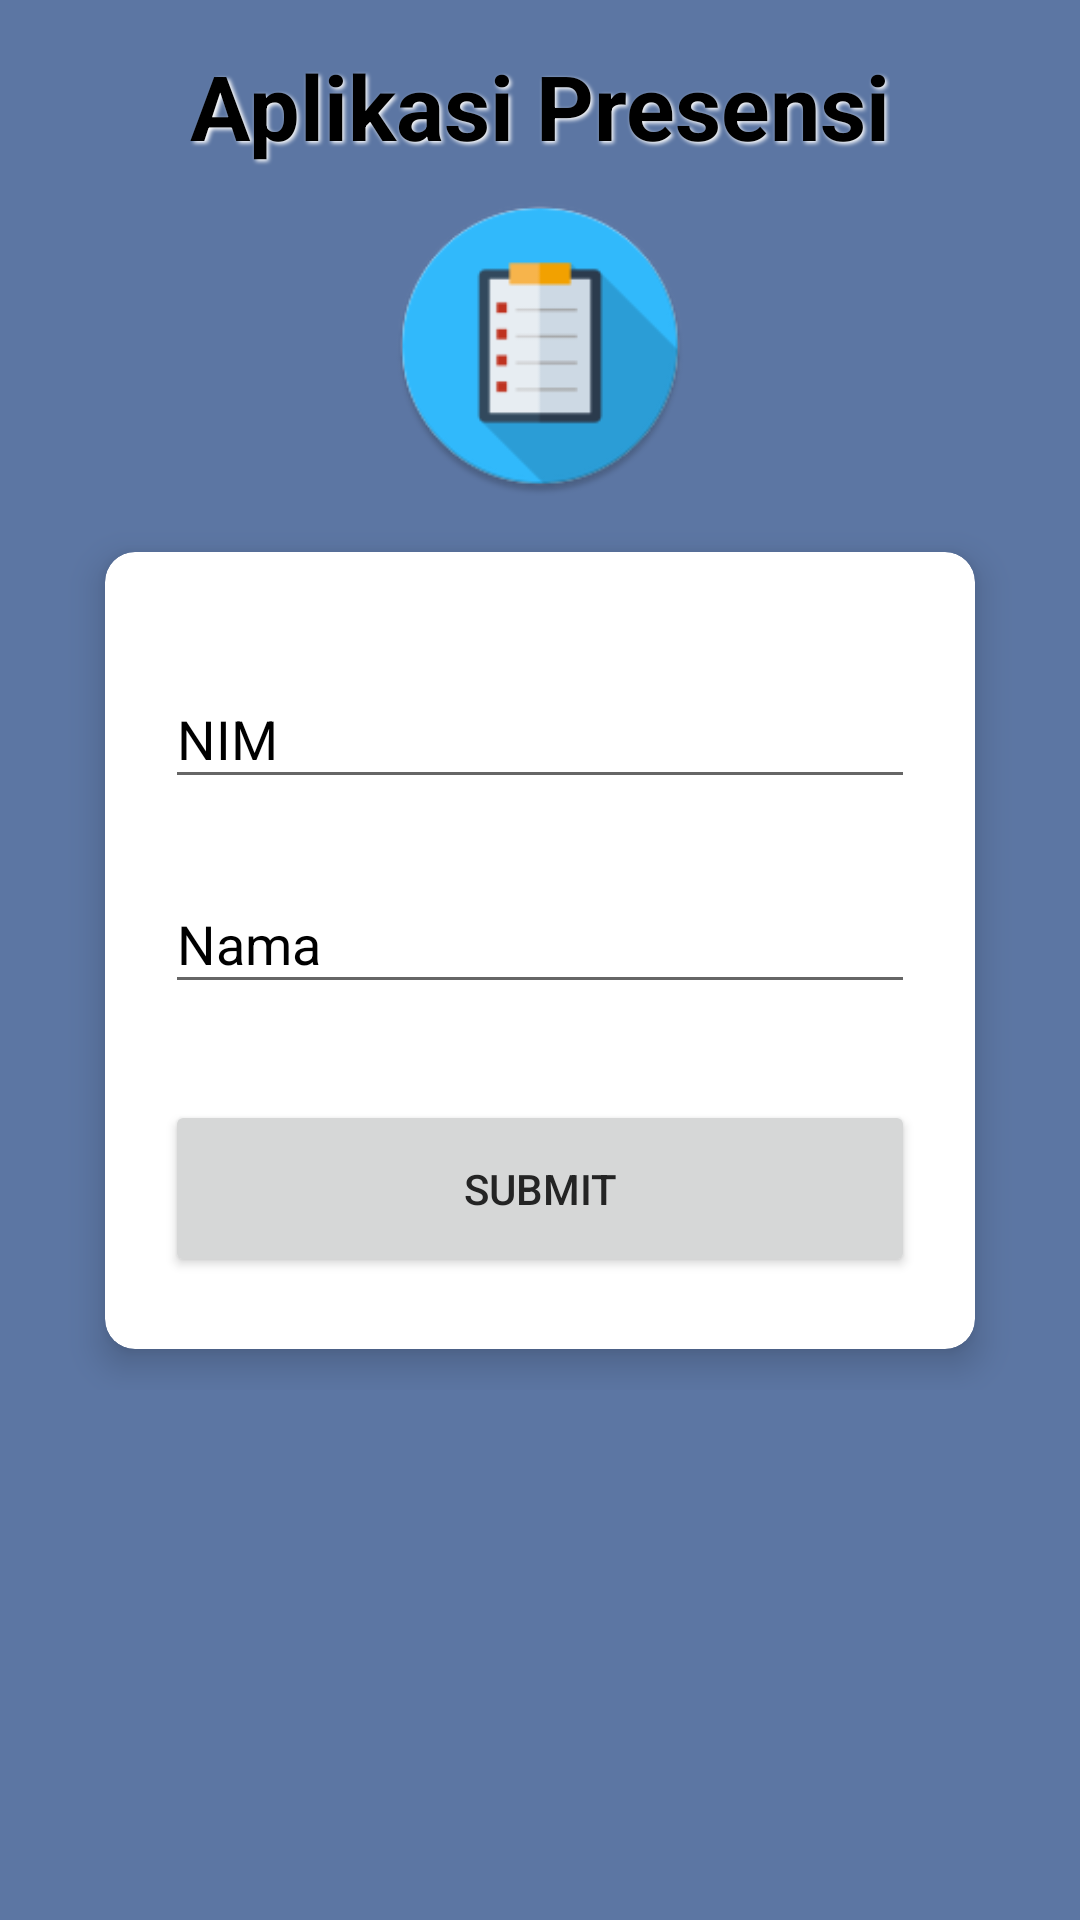

Write the Android layout XML for this screen, with the resource values it uses.
<!-- AndroidManifest.xml: application theme AppTheme -->
<!-- res/layout/activity_input_name.xml -->
<?xml version="1.0" encoding="utf-8"?>
<android.support.design.widget.CoordinatorLayout
    xmlns:android="http://schemas.android.com/apk/res/android"
    xmlns:app="http://schemas.android.com/apk/res-auto"
    xmlns:card_view="http://schemas.android.com/apk/res-auto"
    android:id="@+id/main_content"
    android:layout_width="match_parent"
    android:layout_height="match_parent"
    android:keepScreenOn="true"
    android:fitsSystemWindows="true"
    android:background="@color/colorPrimaryLight">

    <ScrollView
        android:layout_width="match_parent"
        android:layout_height="match_parent">

        <LinearLayout
            android:layout_width="match_parent"
            android:layout_height="wrap_content"
            android:orientation="vertical"
            >


            <TextView
                android:id="@+id/label"
                android:layout_width="wrap_content"
                android:layout_height="wrap_content"
                android:text="Aplikasi Presensi"
                android:textStyle="bold"
                android:textSize="30sp"
                android:layout_centerHorizontal="true"
                android:layout_marginTop="15sp"
                android:textColor="@color/black"
                android:shadowColor="@color/white"
                android:shadowDx="2.5"
                android:shadowDy="2.3"
                android:shadowRadius="2.6"
                android:layout_gravity="center"/>

            <ImageView
                android:id="@+id/logo"
                android:layout_marginTop="10sp"
                android:layout_width="100sp"
                android:layout_height="100sp"
                android:layout_centerHorizontal="true"
                android:scaleType="fitXY"
                android:src="@mipmap/ic_launcher"
                android:layout_below="@+id/label"
                android:layout_gravity="center"/>

            
            <android.support.v7.widget.CardView
                android:layout_width="match_parent"
                android:layout_height="wrap_content"
                android:layout_centerHorizontal="true"
                android:layout_centerVertical="true"
                card_view:cardCornerRadius="10dp"
                card_view:cardElevation="7dp"
                card_view:cardUseCompatPadding="true"
                android:layout_gravity="center"
                android:layout_marginTop="5sp"
                android:layout_marginLeft="25dp"
                android:layout_marginRight="25dp"
                >

                <LinearLayout
                    android:layout_width="match_parent"
                    android:layout_height="wrap_content"
                    android:orientation="vertical">


                    <android.support.design.widget.TextInputLayout
                        android:id="@+id/email"
                        android:layout_marginTop="30sp"
                        android:layout_width="match_parent"
                        android:layout_height="wrap_content"
                        android:layout_marginBottom="8dp"
                        android:layout_below="@+id/logo"
                        android:paddingRight="20sp"
                        android:paddingLeft="20sp"
                        android:textColorHint="@color/black"
                        >
                        <EditText android:id="@+id/input_nim"
                            android:layout_width="match_parent"
                            android:layout_height="wrap_content"
                            android:inputType="number"
                            android:hint="NIM"
                            android:textColor="@color/black"
                            android:layout_gravity="center"/>
                    </android.support.design.widget.TextInputLayout>

                    
                    <android.support.design.widget.TextInputLayout
                        android:id="@+id/password"
                        android:layout_width="match_parent"
                        android:layout_height="wrap_content"
                        android:layout_marginTop="8dp"
                        android:layout_marginBottom="8dp"
                        android:layout_below="@+id/input_nim"
                        android:paddingRight="20sp"
                        android:paddingLeft="20sp"
                        android:textColorHint="@color/black">
                        <EditText android:id="@+id/input_nama"
                            android:layout_width="match_parent"
                            android:layout_height="wrap_content"
                            android:inputType="text"
                            android:hint="Nama"
                            android:textColor="@color/black"/>
                    </android.support.design.widget.TextInputLayout>


                    <android.support.v7.widget.AppCompatButton
                        android:id="@+id/btn_submit"
                        android:layout_width="match_parent"
                        android:layout_height="wrap_content"
                        android:layout_marginTop="24dp"
                        android:layout_marginBottom="24dp"
                        android:paddingTop="20dp"
                        android:paddingBottom="20sp"
                        android:layout_marginLeft="20sp"
                        android:layout_marginRight="20sp"
                        android:text="Submit"
                        android:layout_below="@+id/nama"
                        android:layout_centerHorizontal="true"
                        />

                </LinearLayout>

            </android.support.v7.widget.CardView>


        </LinearLayout>


    </ScrollView>

</android.support.design.widget.CoordinatorLayout>
<!-- resources referenced by this layout -->
<resources>
  <color name="black">#000000</color>
  <color name="colorPrimaryLight">#5c76a3</color>
  <color name="white">#FFFFFF</color>
  <!-- mipmap ic_launcher: png bitmap (mipmap-hdpi, 3037 bytes) -->
  <style name="AppTheme" parent="Theme.AppCompat.Light.DarkActionBar">
          <item name="windowActionBar">false</item>
          <item name="windowNoTitle">true</item>
          <item name="android:windowBackground">@color/color_background</item>
  
          <item name="colorPrimary">@color/color_primary</item>
          <item name="colorPrimaryDark">@color/color_primary_dark</item>
          <item name="colorAccent">@color/color_accent</item>
  
          
          <item name="android:textColor">@color/text_color</item>
      </style>
  <color name="color_background">#FAFAFA</color>
  <color name="color_primary">#3791CD</color>
  <color name="color_primary_dark">#3980B0</color>
  <color name="color_accent">#5FC9DB</color>
  <color name="text_color">#242424</color>
</resources>
